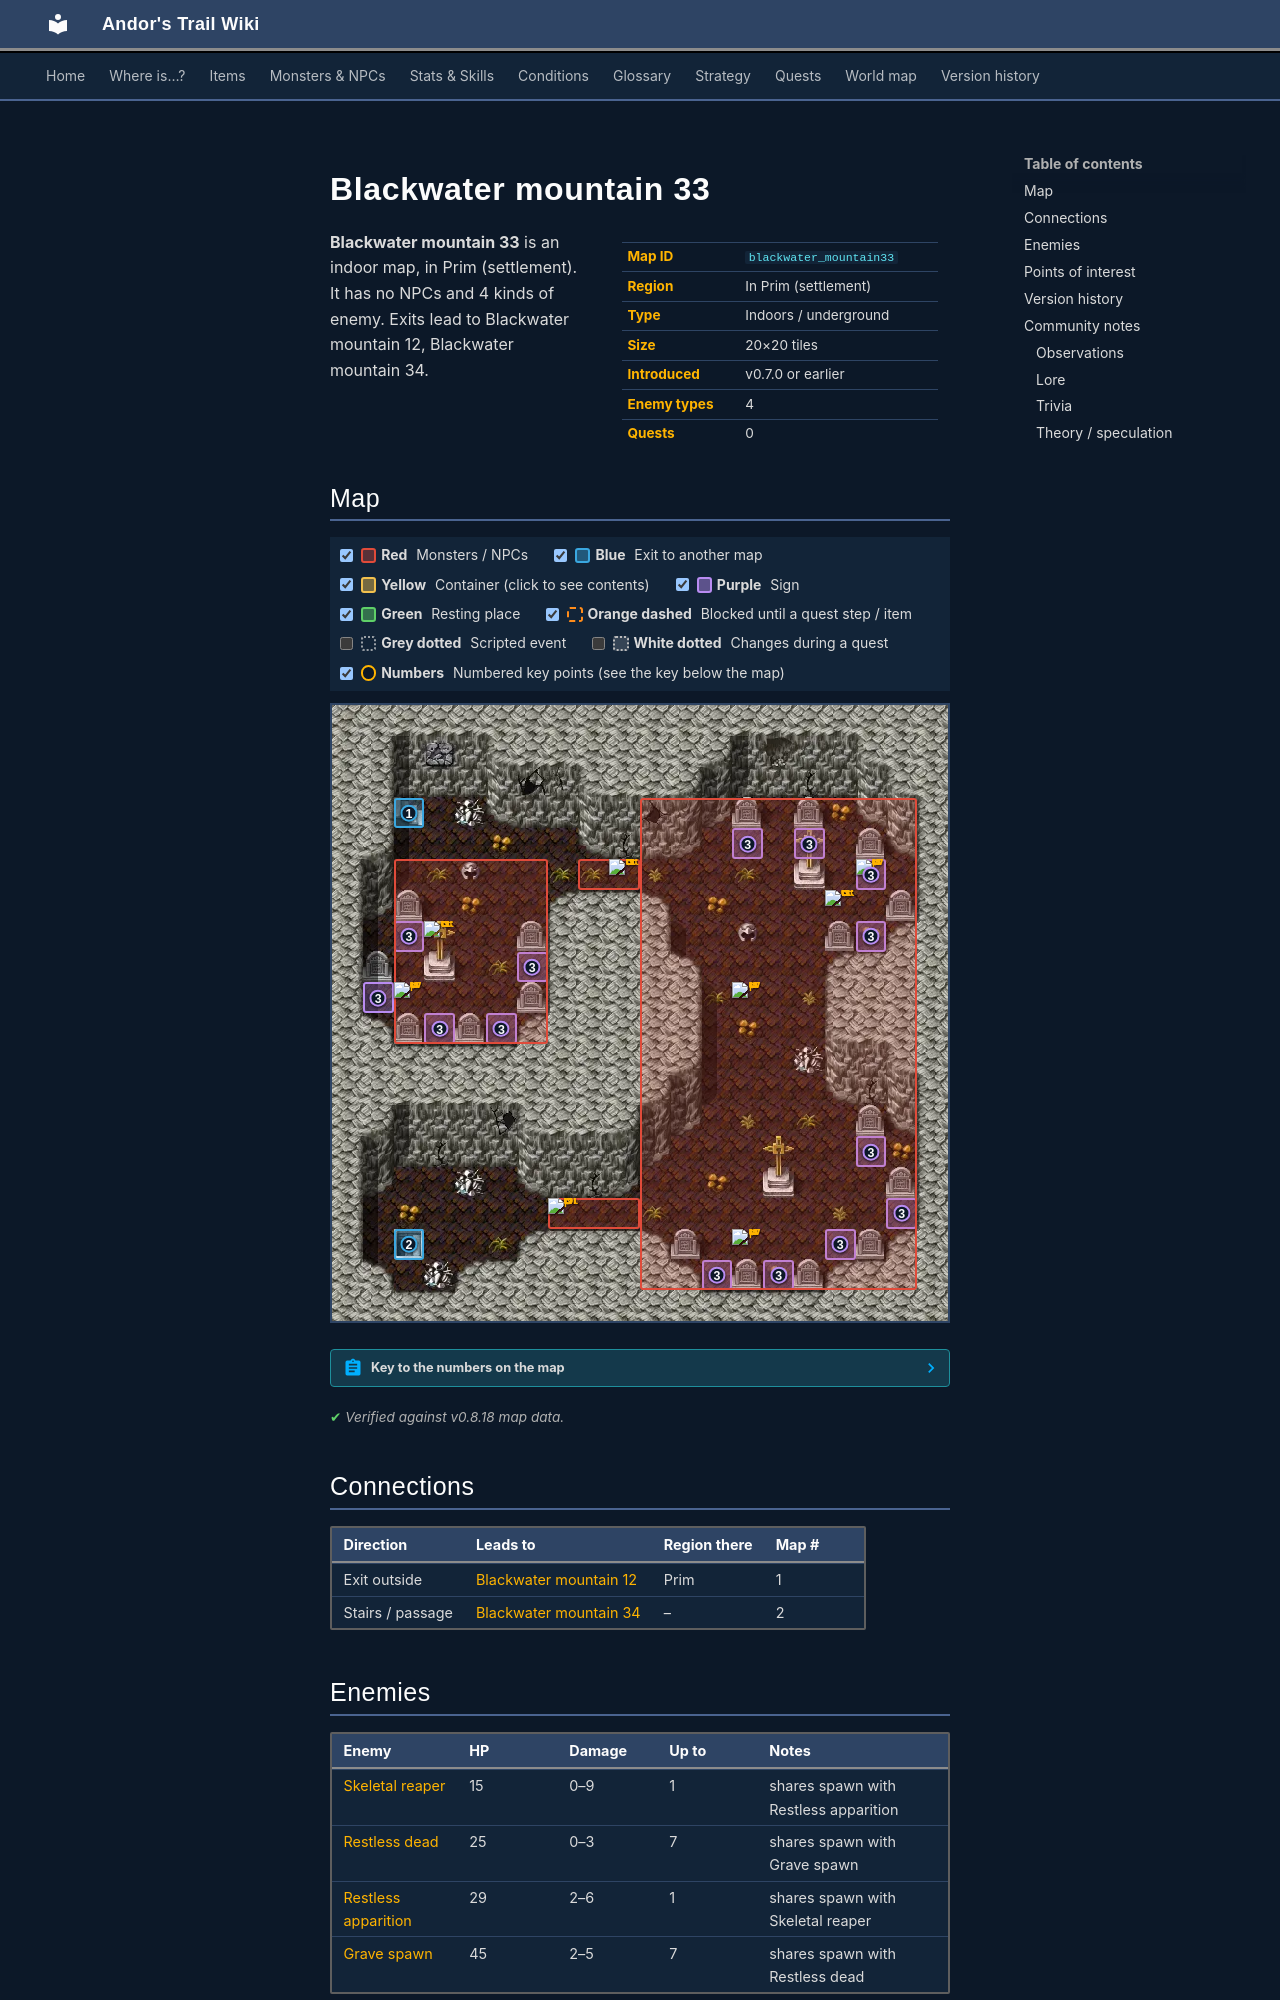

repository: asdfghjkl628/Andor-s-Trail-Wikiiii · page: maps/blackwater_mountain33/index.html · generator: mkdocs

---
description: "Blackwater mountain 33 is an indoor location in Andor's Trail, in Prim (settlement). Enemies: Skeletal reaper, Restless dead, Restless apparition, Grave spawn. Exits to Blackwater mountain 12, Blackwater mountain 34."
---

# Blackwater mountain 33

<div class="infobox" markdown>

| | |
|---|---|
| **Map ID** | `blackwater_mountain33` |
| **Region** | In Prim (settlement) |
| **Type** | Indoors / underground |
| **Size** | 20×20 tiles |
| **Introduced** | v0.7.0 or earlier |
| **Enemy types** | 4 |
| **Quests** | 0 |

</div>

**Blackwater mountain 33** is an indoor map, in Prim (settlement). It has no NPCs and 4 kinds of enemy. Exits lead to Blackwater mountain 12, Blackwater mountain 34.
